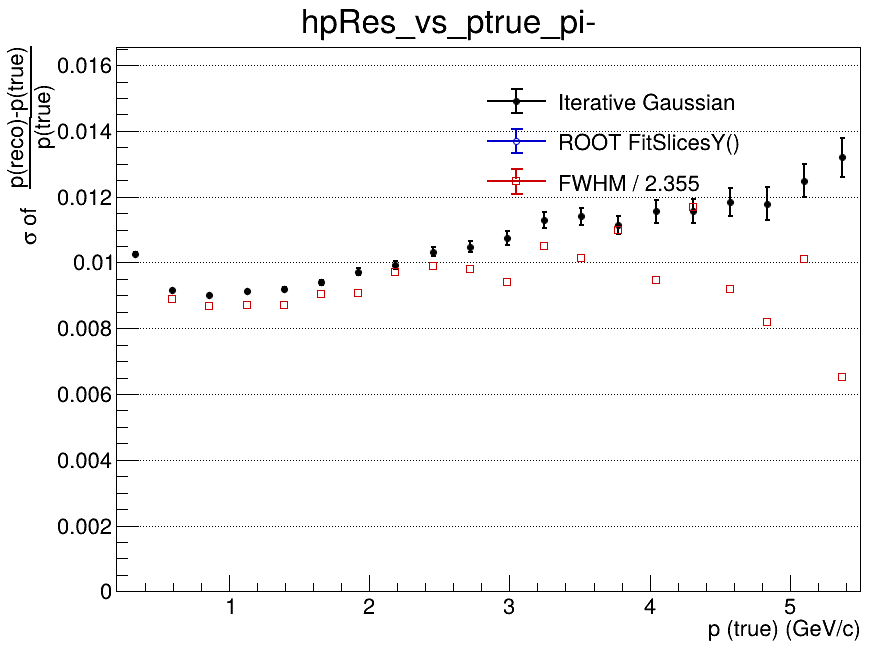

The file beside this chart, header and first rows:
x_low, x_high, x_center, entries, iterative_mean, iterative_mean_error, iterative_sigma, iterative_sigma_error, iterative_chi2_ndf, iterative_iterations, iterative_fit_status, fitslicesy_sigma, fitslicesy_sigma_error, fwhm, fwhm_sigma
0.2, 0.465, 0.3325, 93820, -0.01692, 5.09879851553e-05, 0.01027, 5.3757333583e-05, 2.803, 3, 0, 0, 0, nan, nan
0.465, 0.73, 0.5975, 122181, -0.009867, 3.0193614805e-05, 0.009176, 2.95190296391e-05, 4.656, 3, 0, 0, 0, 0.02095, 0.008899
0.73, 0.995, 0.8625, 78946, -0.006853, 3.76208802961e-05, 0.009012, 3.75575405429e-05, 3.341, 3, 0, 0, 0, 0.02046, 0.008689
0.995, 1.26, 1.128, 48650, -0.00521, 4.78598195226e-05, 0.009123, 4.67308904659e-05, 1.887, 3, 0, 0, 0, 0.0205, 0.008707
1.26, 1.525, 1.393, 31123, -0.004146, 6.08615398115e-05, 0.009206, 6.02646864974e-05, 1.838, 4, 0, 0, 0, 0.02053, 0.008718
1.525, 1.79, 1.658, 21049, -0.00343, 7.64114720435e-05, 0.009393, 7.71244868857e-05, 1.647, 4, 0, 0, 0, 0.02128, 0.009037
1.79, 2.055, 1.923, 14427, -0.002934, 9.50969034276e-05, 0.009721, 9.5724729747e-05, 1.383, 4, 0, 0, 0, 0.02136, 0.009071
2.055, 2.32, 2.188, 10206, -0.002497, 0.0001146, 0.009923, 0.0001105, 1.408, 3, 0, 0, 0, 0.02285, 0.009703
2.32, 2.585, 2.453, 7476, -0.00185, 0.0001393, 0.01033, 0.0001392, 1.281, 4, 0, 0, 0, 0.0233, 0.009896
2.585, 2.85, 2.718, 5467, -0.001508, 0.0001666, 0.01048, 0.0001648, 0.9362, 4, 0, 0, 0, 0.02307, 0.009795
2.85, 3.115, 2.983, 4194, -0.001206, 0.0001938, 0.01074, 0.000199, 1.19, 4, 0, 0, 0, 0.02216, 0.009409
3.115, 3.38, 3.248, 3247, -0.001243, 0.0002337, 0.01129, 0.0002471, 1.559, 4, 0, 0, 0, 0.02474, 0.01051
3.38, 3.645, 3.513, 2613, -0.0009213, 0.000259, 0.0114, 0.0002591, 0.9975, 3, 0, 0, 0, 0.02385, 0.01013
3.645, 3.91, 3.778, 2184, -0.0005052, 0.0002805, 0.01114, 0.0002588, 1.479, 4, 0, 0, 0, 0.02587, 0.01098
3.91, 4.175, 4.043, 1772, -0.0006215, 0.0003265, 0.01155, 0.0003384, 1.383, 4, 0, 0, 0, 0.02226, 0.009451
4.175, 4.44, 4.308, 1428, -0.0004294, 0.00036, 0.01157, 0.0003552, 0.7395, 4, 0, 0, 0, 0.02755, 0.0117
4.44, 4.705, 4.573, 1163, -0.0002918, 0.0004047, 0.01184, 0.0004307, 0.792, 3, 0, 0, 0, 0.02166, 0.009197
4.705, 4.97, 4.838, 963, 0.0008593, 0.0004616, 0.01179, 0.0005012, 1.011, 5, 0, 0, 0, 0.0193, 0.008196
4.97, 5.235, 5.103, 808, 0.001546, 0.000517, 0.01249, 0.0004964, 1.059, 3, 0, 0, 0, 0.02382, 0.01012
5.235, 5.5, 5.368, 707, 0.0009336, 0.0005986, 0.01319, 0.0005972, 1.513, 6, 0, 0, 0, 0.01537, 0.006529
